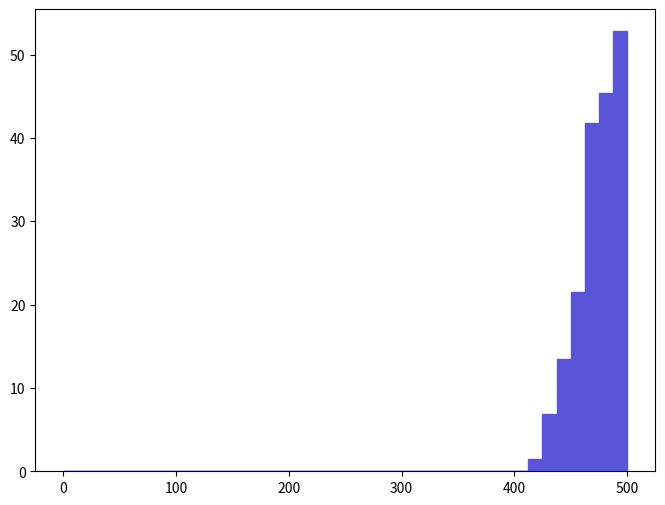

Here is the Python script that generated this plot: (Note: this script raises an exception after producing the figure.)
def selection_17():

    # Library import
    import numpy
    import matplotlib
    import matplotlib.pyplot   as plt
    import matplotlib.gridspec as gridspec

    # Library version
    matplotlib_version = matplotlib.__version__
    numpy_version      = numpy.__version__

    # Histo binning
    xBinning = numpy.linspace(0.0,500.0,41,endpoint=True)

    # Creating data sequence: middle of each bin
    xData = numpy.array([6.25,18.75,31.25,43.75,56.25,68.75,81.25,93.75,106.25,118.75,131.25,143.75,156.25,168.75,181.25,193.75,206.25,218.75,231.25,243.75,256.25,268.75,281.25,293.75,306.25,318.75,331.25,343.75,356.25,368.75,381.25,393.75,406.25,418.75,431.25,443.75,456.25,468.75,481.25,493.75])

    # Creating weights for histo: y18_M_0
    y18_M_0_weights = numpy.array([0.0,0.0,0.0,0.0,0.0,0.0,0.0,0.0,0.0,0.0,0.0,0.0,0.0,0.0,0.0,0.0,0.0,0.0,0.0,0.0,0.0,0.0,0.0,0.0,0.0,0.0,0.0,0.0,0.0,0.0,0.0,0.0,0.0,1.491205922,6.8595496412,13.420859298,21.4733688768,41.753777816,45.3326776288,52.7887072388])

    # Creating a new Canvas
    fig   = plt.figure(figsize=(8,6),dpi=80)
    frame = gridspec.GridSpec(1,1)
    pad   = fig.add_subplot(frame[0])

    # Creating a new Stack
    pad.hist(x=xData, bins=xBinning, weights=y18_M_0_weights,\
             label="$unweighted\_events$", histtype="stepfilled", rwidth=1.0,\
             color="#5954d8", edgecolor="#5954d8", linewidth=1, linestyle="solid",\
             bottom=None, cumulative=False, normed=False, align="mid", orientation="vertical")


    # Axis
    plt.rc('text',usetex=False)
    plt.xlabel(r"$M$ $[ c_{1} uv~_{1} ]$ $(GeV/c^{2})$ ",\
               fontsize=16,color="black")
    plt.ylabel(r"$\mathrm{Events}$ $(\mathcal{L}_{\mathrm{int}} = 10\ \mathrm{fb}^{-1})$ ",\
               fontsize=16,color="black")

    # Boundary of y-axis
    ymax=(y18_M_0_weights).max()*1.1
    #ymin=0 # linear scale
    ymin=min([x for x in (y18_M_0_weights) if x])/100. # log scale
    plt.gca().set_ylim(ymin,ymax)

    # Log/Linear scale for X-axis
    plt.gca().set_xscale("linear")
    #plt.gca().set_xscale("log",nonposx="clip")

    # Log/Linear scale for Y-axis
    #plt.gca().set_yscale("linear")
    plt.gca().set_yscale("log",nonposy="clip")

    # Saving the image
    plt.savefig('../../HTML/MadAnalysis5job_0/selection_17.png')
    plt.savefig('../../PDF/MadAnalysis5job_0/selection_17.png')
    plt.savefig('../../DVI/MadAnalysis5job_0/selection_17.eps')

# Running!
if __name__ == '__main__':
    selection_17()
